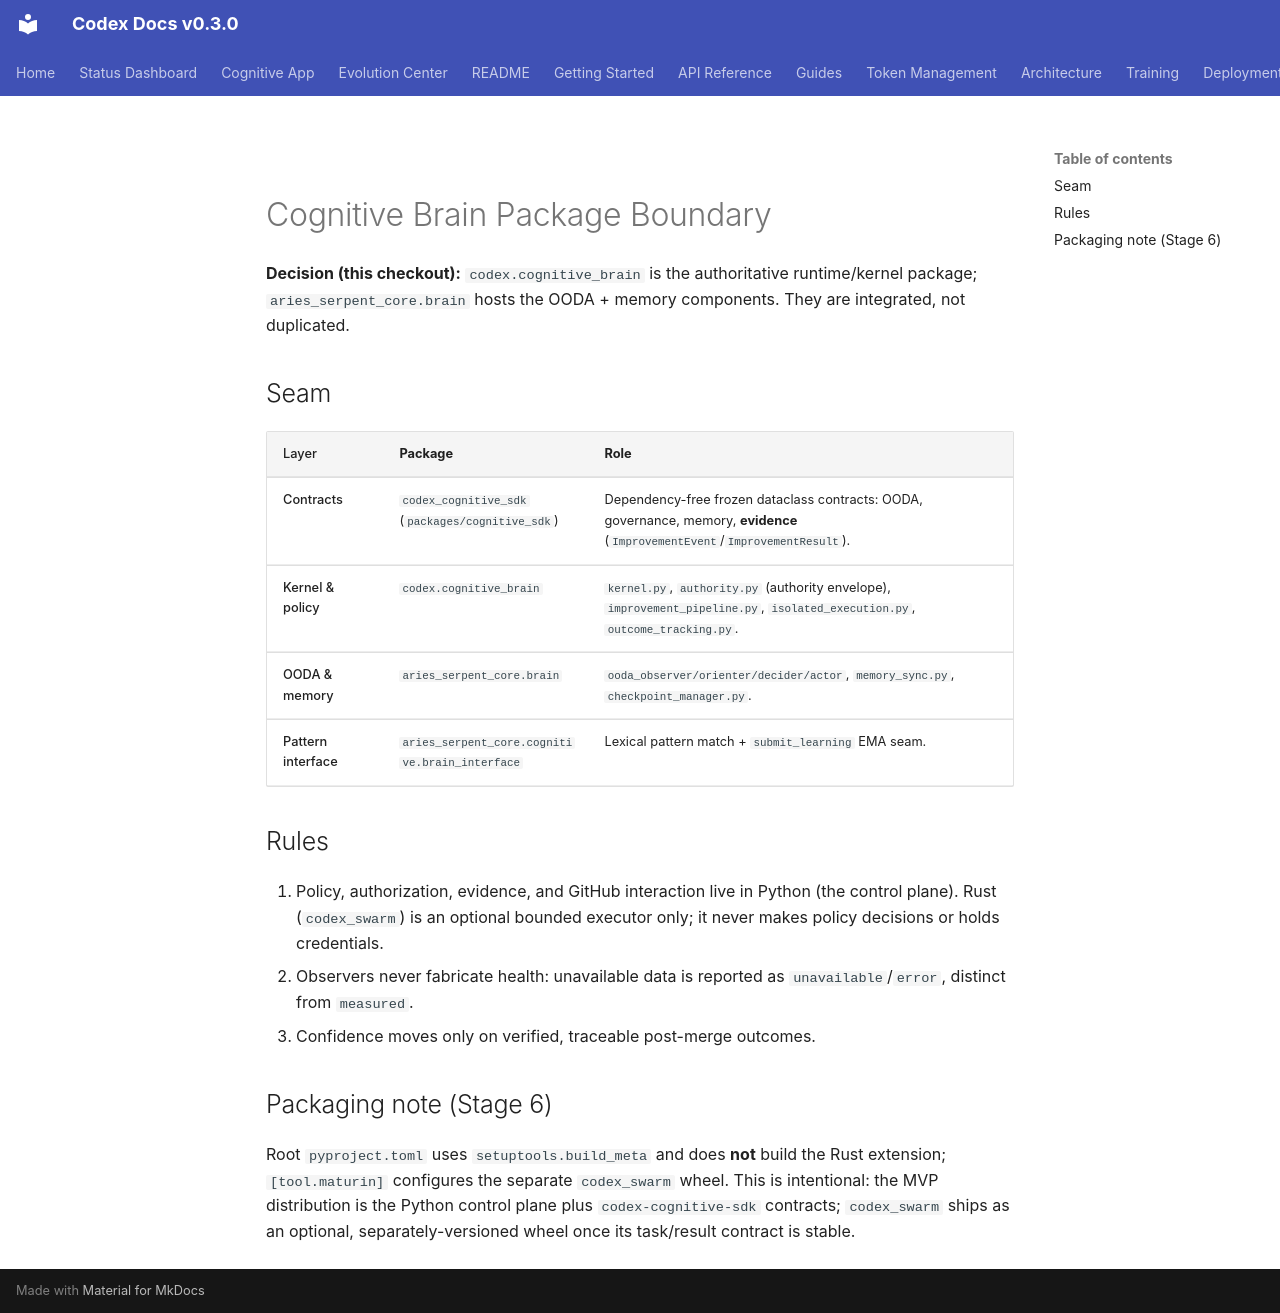

repository: Aries-Serpent/_codex_ · page: architecture/COGNITIVE_BRAIN_PACKAGE_BOUNDARY/index.html · generator: mkdocs

# Cognitive Brain Package Boundary

**Decision (this checkout):** `codex.cognitive_brain` is the authoritative
runtime/kernel package; `aries_serpent_core.brain` hosts the OODA +
memory components. They are integrated, not duplicated.

## Seam

| Layer | Package | Role |
|---|---|---|
| Contracts | `codex_cognitive_sdk` (`packages/cognitive_sdk`) | Dependency-free frozen dataclass contracts: OODA, governance, memory, **evidence** (`ImprovementEvent`/`ImprovementResult`). |
| Kernel & policy | `codex.cognitive_brain` | `kernel.py`, `authority.py` (authority envelope), `improvement_pipeline.py`, `isolated_execution.py`, `outcome_tracking.py`. |
| OODA & memory | `aries_serpent_core.brain` | `ooda_observer/orienter/decider/actor`, `memory_sync.py`, `checkpoint_manager.py`. |
| Pattern interface | `aries_serpent_core.cognitive.brain_interface` | Lexical pattern match + `submit_learning` EMA seam. |

## Rules

1. Policy, authorization, evidence, and GitHub interaction live in
   Python (the control plane). Rust (`codex_swarm`) is an optional bounded
   executor only; it never makes policy decisions or holds credentials.
2. Observers never fabricate health: unavailable data is reported as
   `unavailable`/`error`, distinct from `measured`.
3. Confidence moves only on verified, traceable post-merge outcomes.

## Packaging note (Stage 6)

Root `pyproject.toml` uses `setuptools.build_meta` and does **not** build
the Rust extension; `[tool.maturin]` configures the separate `codex_swarm`
wheel. This is intentional: the MVP distribution is the Python control
plane plus `codex-cognitive-sdk` contracts; `codex_swarm` ships as an
optional, separately-versioned wheel once its task/result contract is
stable.
